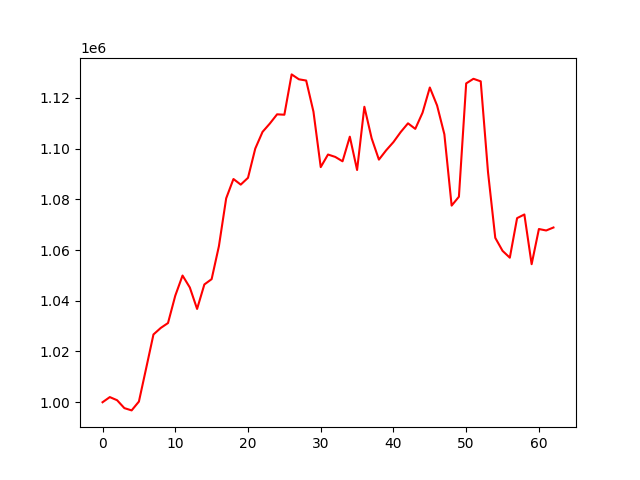

Values plotted in this chart, from the file beside it:
account_value, date, daily_return
1000000, 2022-07-07, 
1002028, 2022-07-08, 0.002028
1000796, 2022-07-11, -0.00123
997683, 2022-07-12, -0.003111
996783, 2022-07-13, -0.0009017
1000272, 2022-07-14, 0.0035
1013435, 2022-07-15, 0.01316
1026708, 2022-07-18, 0.0131
1029277, 2022-07-19, 0.002502
1031214, 2022-07-20, 0.001881
1042002, 2022-07-21, 0.01046
1049937, 2022-07-22, 0.007615
1045232, 2022-07-25, -0.004482
1036775, 2022-07-26, -0.008091
1046423, 2022-07-27, 0.009306
1048519, 2022-07-28, 0.002003
1061512, 2022-07-29, 0.01239
1080374, 2022-08-01, 0.01777
1087985, 2022-08-02, 0.007045
1085771, 2022-08-03, -0.002035
1088456, 2022-08-04, 0.002473
1099984, 2022-08-05, 0.01059
1106561, 2022-08-08, 0.005979
1109835, 2022-08-10, 0.002959
1113479, 2022-08-11, 0.003283
1113322, 2022-08-12, -0.0001408
1129214, 2022-08-16, 0.01427
1127282, 2022-08-17, -0.001711
1126794, 2022-08-18, -0.0004329
1114527, 2022-08-19, -0.01089
1092672, 2022-08-22, -0.01961
1097633, 2022-08-23, 0.00454
1096688, 2022-08-24, -0.0008613
1094962, 2022-08-25, -0.001574
1104666, 2022-08-26, 0.008862
1091544, 2022-08-29, -0.01188
1116463, 2022-08-30, 0.02283
1104033, 2022-09-01, -0.01113
1095621, 2022-09-02, -0.00762
1099307, 2022-09-05, 0.003364
1102543, 2022-09-06, 0.002944
1106504, 2022-09-07, 0.003592
1109931, 2022-09-08, 0.003098
1107744, 2022-09-09, -0.00197
1114121, 2022-09-12, 0.005756
1124048, 2022-09-13, 0.00891
1116951, 2022-09-14, -0.006313
1105612, 2022-09-15, -0.01015
1077505, 2022-09-16, -0.02542
1080997, 2022-09-19, 0.003241
1125655, 2022-09-20, 0.04131
1127485, 2022-09-21, 0.001626
1126471, 2022-09-22, -0.000899
1090748, 2022-09-23, -0.03171
1064795, 2022-09-26, -0.02379
1059673, 2022-09-27, -0.004811
1056971, 2022-09-28, -0.00255
1072566, 2022-09-29, 0.01475
1074003, 2022-09-30, 0.001339
1054404, 2022-10-03, -0.01825
... 3 more rows
